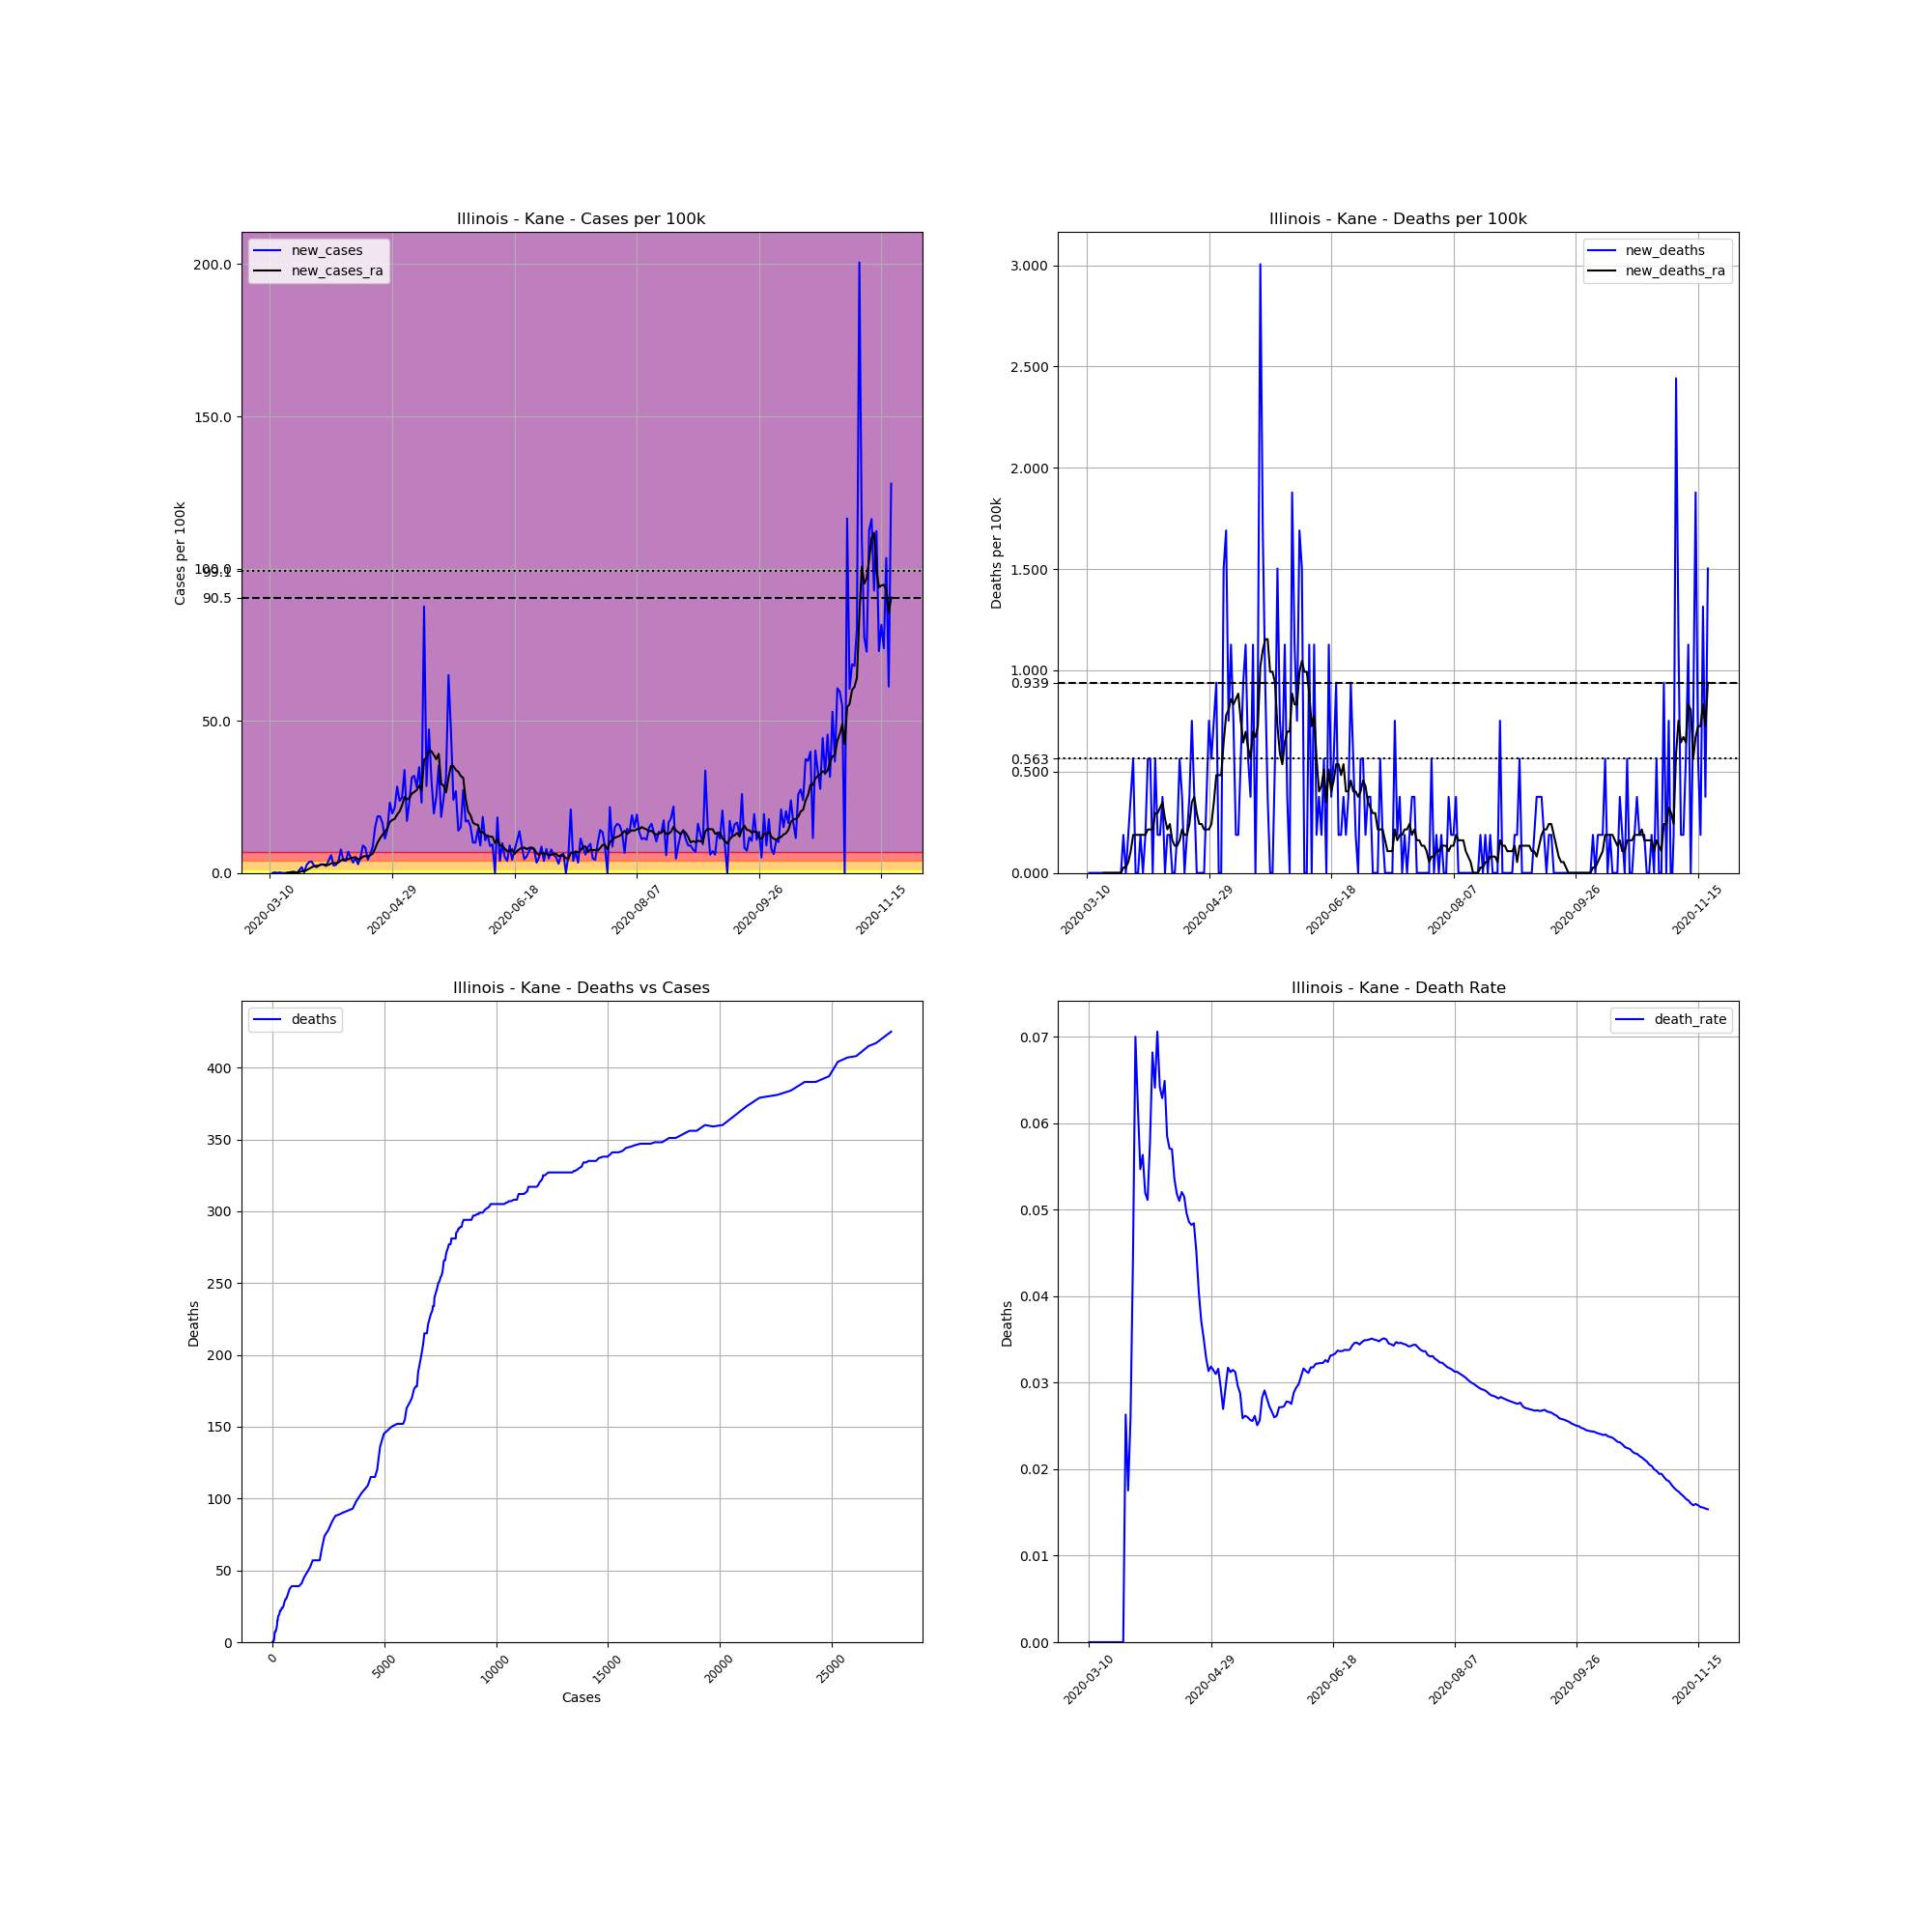

Values plotted in this chart, from the file beside it:
, date, county, state, fips, cases, deaths, COUNTY, STNAME, CTYNAME, POPESTIMATE2019, cases_per_100k, deaths_per_100k, death_rate, new_cases, new_deaths, new_cases_ra, new_deaths_ra
36422, 2020-03-10, Kane, Illinois, 17089, 1, 0, 89, Illinois, Kane, 532403, 0.1878, 0.0, 0.0, , , , 
36423, 2020-03-11, Kane, Illinois, 17089, 1, 0, 89, Illinois, Kane, 532403, 0.1878, 0.0, 0.0, 0.0, 0.0, , 
36424, 2020-03-12, Kane, Illinois, 17089, 2, 0, 89, Illinois, Kane, 532403, 0.3757, 0.0, 0.0, 0.1878, 0.0, , 
36425, 2020-03-13, Kane, Illinois, 17089, 2, 0, 89, Illinois, Kane, 532403, 0.3757, 0.0, 0.0, 0.0, 0.0, , 
36426, 2020-03-14, Kane, Illinois, 17089, 3, 0, 89, Illinois, Kane, 532403, 0.5635, 0.0, 0.0, 0.1878, 0.0, , 
36427, 2020-03-15, Kane, Illinois, 17089, 3, 0, 89, Illinois, Kane, 532403, 0.5635, 0.0, 0.0, 0.0, 0.0, , 
36428, 2020-03-16, Kane, Illinois, 17089, 3, 0, 89, Illinois, Kane, 532403, 0.5635, 0.0, 0.0, 0.0, 0.0, , 
36429, 2020-03-17, Kane, Illinois, 17089, 3, 0, 89, Illinois, Kane, 532403, 0.5635, 0.0, 0.0, 0.0, 0.0, 0.05367, 0.0
36430, 2020-03-18, Kane, Illinois, 17089, 4, 0, 89, Illinois, Kane, 532403, 0.7513, 0.0, 0.0, 0.1878, 0.0, 0.0805, 0.0
36431, 2020-03-19, Kane, Illinois, 17089, 6, 0, 89, Illinois, Kane, 532403, 1.127, 0.0, 0.0, 0.3757, 0.0, 0.1073, 0.0
36432, 2020-03-20, Kane, Illinois, 17089, 8, 0, 89, Illinois, Kane, 532403, 1.503, 0.0, 0.0, 0.3757, 0.0, 0.161, 0.0
36433, 2020-03-21, Kane, Illinois, 17089, 8, 0, 89, Illinois, Kane, 532403, 1.503, 0.0, 0.0, 0.0, 0.0, 0.1342, 0.0
36434, 2020-03-22, Kane, Illinois, 17089, 13, 0, 89, Illinois, Kane, 532403, 2.442, 0.0, 0.0, 0.9391, 0.0, 0.2683, 0.0
36435, 2020-03-23, Kane, Illinois, 17089, 23, 0, 89, Illinois, Kane, 532403, 4.32, 0.0, 0.0, 1.878, 0.0, 0.5367, 0.0
36436, 2020-03-24, Kane, Illinois, 17089, 24, 0, 89, Illinois, Kane, 532403, 4.508, 0.0, 0.0, 0.1878, 0.0, 0.5635, 0.0
36437, 2020-03-25, Kane, Illinois, 17089, 38, 1, 89, Illinois, Kane, 532403, 7.137, 0.1878, 0.02632, 2.63, 0.1878, 0.9123, 0.02683
36438, 2020-03-26, Kane, Illinois, 17089, 57, 1, 89, Illinois, Kane, 532403, 10.71, 0.1878, 0.01754, 3.569, 0.0, 1.368, 0.02683
36439, 2020-03-27, Kane, Illinois, 17089, 77, 2, 89, Illinois, Kane, 532403, 14.46, 0.3757, 0.02597, 3.757, 0.1878, 1.851, 0.05367
36440, 2020-03-28, Kane, Illinois, 17089, 90, 4, 89, Illinois, Kane, 532403, 16.9, 0.7513, 0.04444, 2.442, 0.3757, 2.2, 0.1073
36441, 2020-03-29, Kane, Illinois, 17089, 100, 7, 89, Illinois, Kane, 532403, 18.78, 1.315, 0.07, 1.878, 0.5635, 2.334, 0.1878
36442, 2020-03-30, Kane, Illinois, 17089, 113, 7, 89, Illinois, Kane, 532403, 21.22, 1.315, 0.06195, 2.442, 0.0, 2.415, 0.1878
36443, 2020-03-31, Kane, Illinois, 17089, 128, 7, 89, Illinois, Kane, 532403, 24.04, 1.315, 0.05469, 2.817, 0.0, 2.791, 0.1878
36444, 2020-04-01, Kane, Illinois, 17089, 142, 8, 89, Illinois, Kane, 532403, 26.67, 1.503, 0.05634, 2.63, 0.1878, 2.791, 0.1878
36445, 2020-04-02, Kane, Illinois, 17089, 154, 8, 89, Illinois, Kane, 532403, 28.93, 1.503, 0.05195, 2.254, 0.0, 2.603, 0.1878
36446, 2020-04-03, Kane, Illinois, 17089, 176, 9, 89, Illinois, Kane, 532403, 33.06, 1.69, 0.05114, 4.132, 0.1878, 2.656, 0.1878
36447, 2020-04-04, Kane, Illinois, 17089, 207, 12, 89, Illinois, Kane, 532403, 38.88, 2.254, 0.05797, 5.823, 0.5635, 3.139, 0.2147
36448, 2020-04-05, Kane, Illinois, 17089, 220, 15, 89, Illinois, Kane, 532403, 41.32, 2.817, 0.06818, 2.442, 0.5635, 3.22, 0.2147
36449, 2020-04-06, Kane, Illinois, 17089, 234, 15, 89, Illinois, Kane, 532403, 43.95, 2.817, 0.0641, 2.63, 0.0, 3.247, 0.2147
36450, 2020-04-07, Kane, Illinois, 17089, 255, 18, 89, Illinois, Kane, 532403, 47.9, 3.381, 0.07059, 3.944, 0.5635, 3.408, 0.2952
36451, 2020-04-08, Kane, Illinois, 17089, 296, 19, 89, Illinois, Kane, 532403, 55.6, 3.569, 0.06419, 7.701, 0.1878, 4.132, 0.2952
36452, 2020-04-09, Kane, Illinois, 17089, 318, 20, 89, Illinois, Kane, 532403, 59.73, 3.757, 0.06289, 4.132, 0.1878, 4.401, 0.322
36453, 2020-04-10, Kane, Illinois, 17089, 339, 22, 89, Illinois, Kane, 532403, 63.67, 4.132, 0.0649, 3.944, 0.3757, 4.374, 0.3488
36454, 2020-04-11, Kane, Illinois, 17089, 376, 22, 89, Illinois, Kane, 532403, 70.62, 4.132, 0.05851, 6.95, 0.0, 4.535, 0.2683
36455, 2020-04-12, Kane, Illinois, 17089, 403, 23, 89, Illinois, Kane, 532403, 75.69, 4.32, 0.05707, 5.071, 0.1878, 4.91, 0.2147
36456, 2020-04-13, Kane, Illinois, 17089, 421, 24, 89, Illinois, Kane, 532403, 79.08, 4.508, 0.05701, 3.381, 0.1878, 5.018, 0.2415
36457, 2020-04-14, Kane, Illinois, 17089, 448, 24, 89, Illinois, Kane, 532403, 84.15, 4.508, 0.05357, 5.071, 0.0, 5.179, 0.161
36458, 2020-04-15, Kane, Illinois, 17089, 463, 24, 89, Illinois, Kane, 532403, 86.96, 4.508, 0.05184, 2.817, 0.0, 4.481, 0.1342
36459, 2020-04-16, Kane, Illinois, 17089, 490, 25, 89, Illinois, Kane, 532403, 92.04, 4.696, 0.05102, 5.071, 0.1878, 4.615, 0.1342
36460, 2020-04-17, Kane, Illinois, 17089, 538, 28, 89, Illinois, Kane, 532403, 101.1, 5.259, 0.05204, 9.016, 0.5635, 5.34, 0.161
36461, 2020-04-18, Kane, Illinois, 17089, 582, 30, 89, Illinois, Kane, 532403, 109.3, 5.635, 0.05155, 8.264, 0.3757, 5.527, 0.2147
36462, 2020-04-19, Kane, Illinois, 17089, 605, 30, 89, Illinois, Kane, 532403, 113.6, 5.635, 0.04959, 4.32, 0.0, 5.42, 0.1878
36463, 2020-04-20, Kane, Illinois, 17089, 638, 31, 89, Illinois, Kane, 532403, 119.8, 5.823, 0.04859, 6.198, 0.1878, 5.823, 0.1878
36464, 2020-04-21, Kane, Illinois, 17089, 684, 33, 89, Illinois, Kane, 532403, 128.5, 6.198, 0.04825, 8.64, 0.3757, 6.332, 0.2415
36465, 2020-04-22, Kane, Illinois, 17089, 764, 37, 89, Illinois, Kane, 532403, 143.5, 6.95, 0.04843, 15.03, 0.7513, 8.077, 0.3488
36466, 2020-04-23, Kane, Illinois, 17089, 863, 39, 89, Illinois, Kane, 532403, 162.1, 7.325, 0.04519, 18.59, 0.3757, 10.01, 0.3757
36467, 2020-04-24, Kane, Illinois, 17089, 962, 39, 89, Illinois, Kane, 532403, 180.7, 7.325, 0.04054, 18.59, 0.0, 11.38, 0.2952
36468, 2020-04-25, Kane, Illinois, 17089, 1049, 39, 89, Illinois, Kane, 532403, 197, 7.325, 0.03718, 16.34, 0.0, 12.53, 0.2415
36469, 2020-04-26, Kane, Illinois, 17089, 1109, 39, 89, Illinois, Kane, 532403, 208.3, 7.325, 0.03517, 11.27, 0.0, 13.52, 0.2415
36470, 2020-04-27, Kane, Illinois, 17089, 1185, 39, 89, Illinois, Kane, 532403, 222.6, 7.325, 0.03291, 14.27, 0.0, 14.68, 0.2147
36471, 2020-04-28, Kane, Illinois, 17089, 1308, 41, 89, Illinois, Kane, 532403, 245.7, 7.701, 0.03135, 23.1, 0.3757, 16.74, 0.2147
36472, 2020-04-29, Kane, Illinois, 17089, 1412, 45, 89, Illinois, Kane, 532403, 265.2, 8.452, 0.03187, 19.53, 0.7513, 17.39, 0.2147
36473, 2020-04-30, Kane, Illinois, 17089, 1526, 48, 89, Illinois, Kane, 532403, 286.6, 9.016, 0.03145, 21.41, 0.5635, 17.79, 0.2415
36474, 2020-05-01, Kane, Illinois, 17089, 1677, 52, 89, Illinois, Kane, 532403, 315, 9.767, 0.03101, 28.36, 0.7513, 19.19, 0.3488
36475, 2020-05-02, Kane, Illinois, 17089, 1803, 57, 89, Illinois, Kane, 532403, 338.7, 10.71, 0.03161, 23.67, 0.9391, 20.23, 0.483
36476, 2020-05-03, Kane, Illinois, 17089, 1935, 57, 89, Illinois, Kane, 532403, 363.4, 10.71, 0.02946, 24.79, 0.0, 22.16, 0.483
36477, 2020-05-04, Kane, Illinois, 17089, 2115, 57, 89, Illinois, Kane, 532403, 397.3, 10.71, 0.02695, 33.81, 0.0, 24.95, 0.483
36478, 2020-05-05, Kane, Illinois, 17089, 2206, 65, 89, Illinois, Kane, 532403, 414.3, 12.21, 0.02947, 17.09, 1.503, 24.1, 0.644
36479, 2020-05-06, Kane, Illinois, 17089, 2331, 74, 89, Illinois, Kane, 532403, 437.8, 13.9, 0.03175, 23.48, 1.69, 24.66, 0.7781
36480, 2020-05-07, Kane, Illinois, 17089, 2498, 78, 89, Illinois, Kane, 532403, 469.2, 14.65, 0.03122, 31.37, 0.7513, 26.08, 0.805
36481, 2020-05-08, Kane, Illinois, 17089, 2668, 84, 89, Illinois, Kane, 532403, 501.1, 15.78, 0.03148, 31.93, 1.127, 26.59, 0.8586
... 195 more rows
